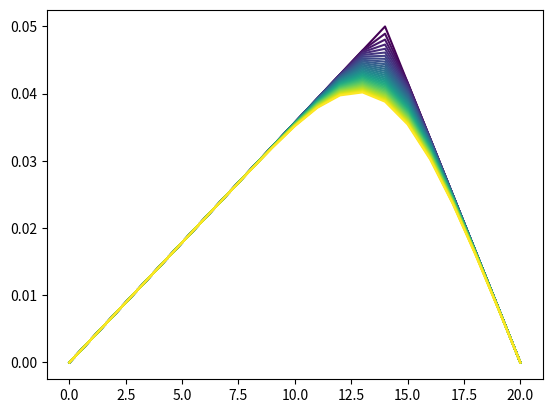

Reproduce this figure in Python.
r"""wave motion in 1D:

        linearised partial differential equation:
            \frac{\partial^2 u}{\partial t^2} = \gamma^2 \frac{\partial^2 u}{\partial x^2}, \; x \in (a, b)

            u(x, t) is the displacement along direction y
            \gamma is a constant

        boundary conditions: fixed at ends
            u(a, t) = 0
            u(b, t) = 0

        initial conditions: initially at rest
            u(x, 0) = I(x)  a given inflexion
            u'(x, 0) = 0  no initial velocity

    finite difference approximation:

        discretisation in space and time:
            x_i = (i - 1) \Delta x, \; i = 1, ..., nx
            t_l = l \Delta t, \; l = 0, 1, ..., nt

        central difference approximation in space:
            \frac{\partial^2 u}{\partial x^2}(x_i, t_l) \approx
                \frac{ u_{i-1}^{l} - 2 u_{i}^{l} + u_{i+1}^{l} }
                     { \Delta x^2 }

        central difference approximation in time
            \frac{\partial^2 u}{\partial t^2}(x_i, t_l) \approx
                \frac{ u_{i}^{l-1} - 2 u_{i}^{l} + u_{i}^{l+1} }
                     { \Delta t^2 }

        discretised equation:
            u_{i}^{l+1} = 2 u_{i}^{l} - u_{i}^{l-1} + c^2 (u_{i-1}^{l} - 2u_{i}^{l} + u_{i+1}^{l})

            where c is the Courant–Friedrichs–Lewy number
                c = \gamma \frac{\Delta t}{\Delta x}

"""

import numpy as np
import matplotlib.pyplot as plt
import matplotlib.cm as cmx
import matplotlib.colors as colors


def set_initial_conditions(u, um, delta_x, nx, c, u_max=0.05):
    # set the initial displacement u(x, 0)
    x = np.arange(nx) * delta_x
    u[:] = np.where(x < 0.7,
                    (u_max / 0.7) * x,
                    (u_max / 0.3) * (1 - x))

    # use modified stencil to determine initial um
    um[1:-1] = u[1:-1] + 0.5 * c * c * (u[2:] - 2 * u[1:-1] + u[0:-2])


def solve(up, u, um, nx, nt, c):
    # create saving array
    sol = np.zeros((nx, nt), np.float64)

    # save initial conditions
    sol[:, 0] = u[:]

    for t in range(1, nt):
        # inner points
        up[1:-1] = 2 * u[1:-1] - um[1:-1] + c * c * (u[2:] - 2 * u[1:-1] + u[0:-2])
        # boundary conditions
        up[0] = 0
        up[-1] = 0
        # swap storage arrays
        um[:] = u  # u at t becomes u at t-1
        u[:] = up  # u at t+1 becomes u at t
        # save solution at t
        sol[:, t] = up

    return sol


if __name__ == '__main__':
    # set up parameters
    nx_ = 21  # number of points along x
    t_stop_ = 0.5  # stopping time for iterations
    c_ = 0.3  # Courant number

    # infer space and time resolutions
    delta_x_ = 1 / (nx_ - 1)
    delta_t_ = c_ * delta_x_

    # infer number of time steps
    nt_ = int(t_stop_ // delta_t_)

    # create storing arrays
    up_ = np.zeros(nx_, dtype=np.float64)  # u(:, l+1)
    u_ = np.zeros(nx_, dtype=np.float64)  # u(:, l)
    um_ = np.zeros(nx_, dtype=np.float64)  # u(:, l-1)

    # initialise
    set_initial_conditions(u_, um_, delta_x_, nx_, c_)
    # run
    sol_ = solve(up_, u_, u_, nx_, nt_, c_)

    # plot
    fig, ax = plt.subplots()

    cm = plt.get_cmap('viridis')
    c_norm = colors.Normalize(vmin=0, vmax=nt_ - 1)
    scalar_map = cmx.ScalarMappable(norm=c_norm, cmap=cm)

    for t_ in range(nt_):
        ax.plot(np.arange(nx_), sol_[:, t_], color=scalar_map.to_rgba(t_))

    plt.show()
